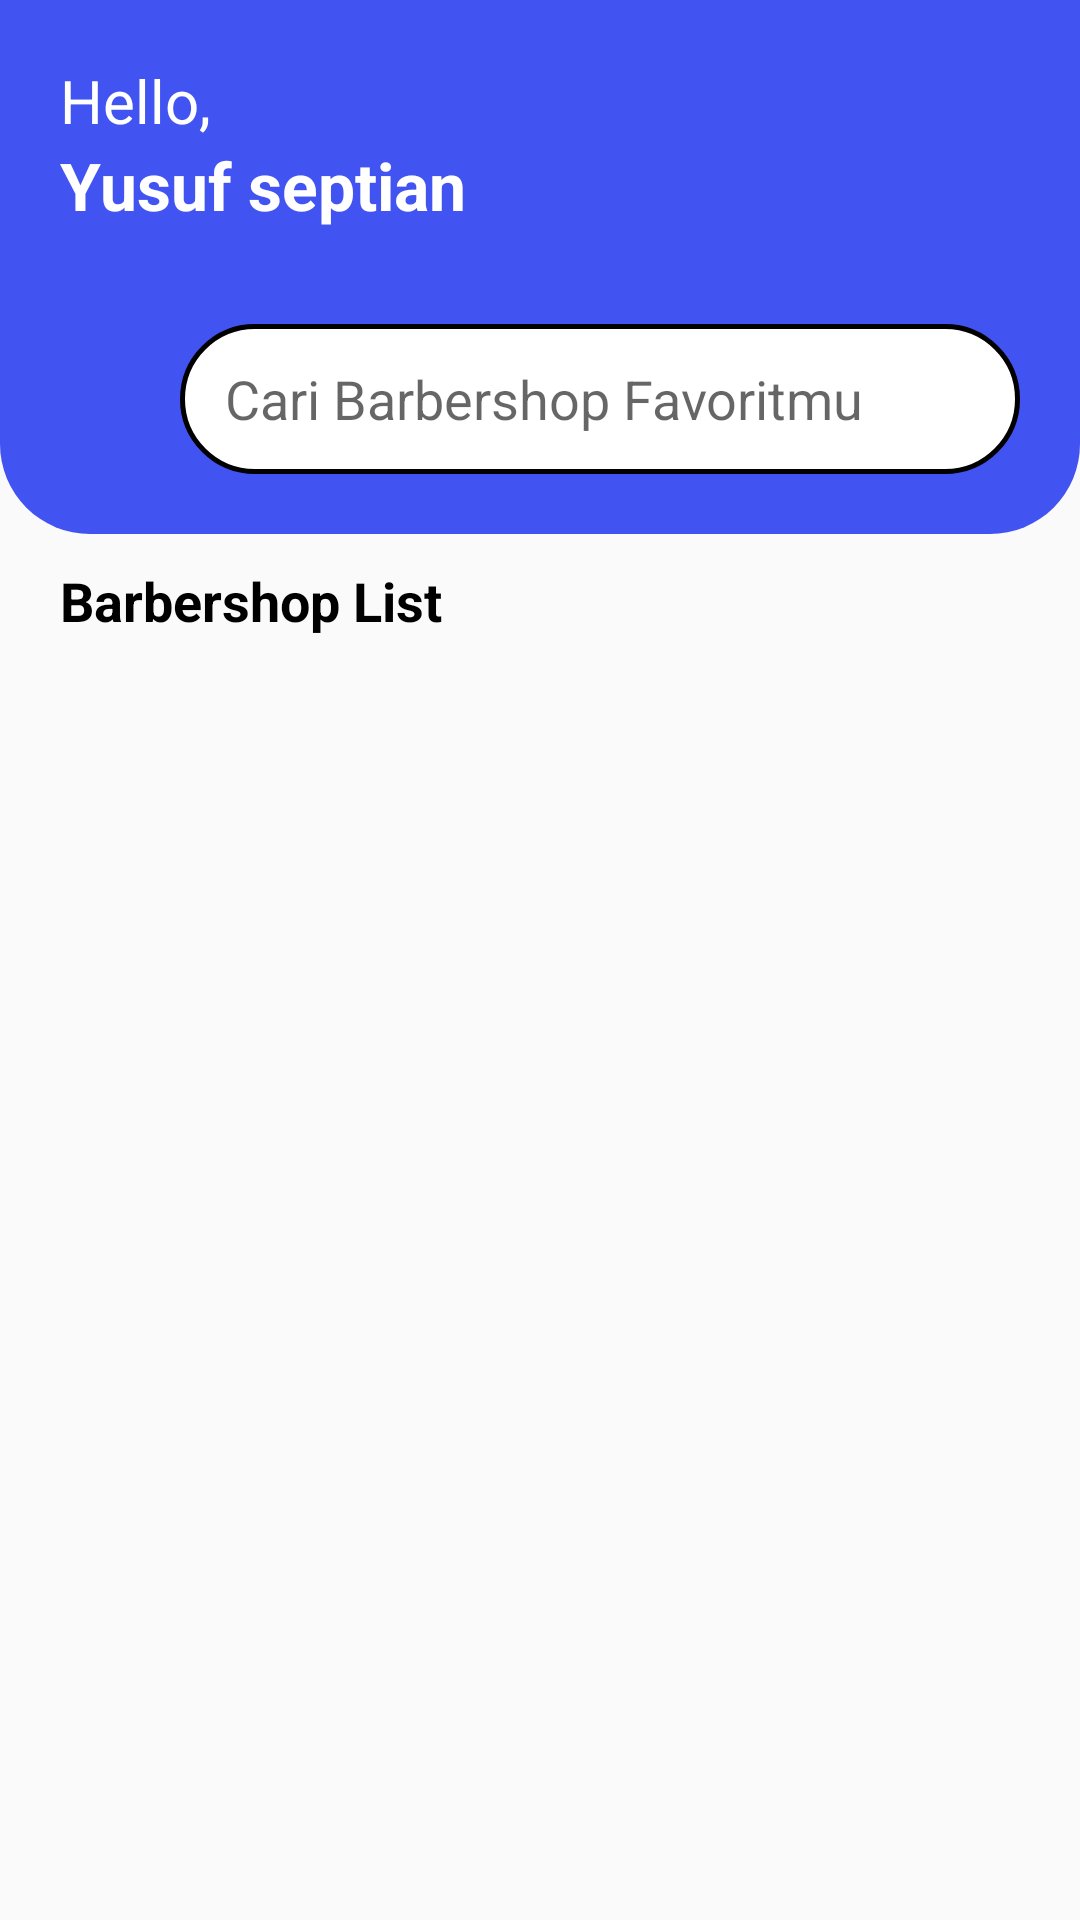

Reconstruct the res/layout file that produces this screen, plus the resources it refers to.
<!-- AndroidManifest.xml: application theme Theme.Findbarber -->
<!-- res/layout/fragment_home.xml -->
<?xml version="1.0" encoding="utf-8"?>
<FrameLayout xmlns:android="http://schemas.android.com/apk/res/android"
    xmlns:tools="http://schemas.android.com/tools"
    android:layout_width="match_parent"
    android:layout_height="match_parent"
    android:orientation="vertical"
    android:layout_gravity="top"
    tools:context=".HomeFragment">

    <LinearLayout
        android:layout_width="match_parent"
        android:layout_height="match_parent"
        android:orientation="vertical">

        <LinearLayout
            android:layout_width="match_parent"
            android:layout_height="wrap_content"
            android:background="@drawable/bg_home"
            android:orientation="vertical"
            android:padding="20dp">

            <RelativeLayout
                android:layout_width="match_parent"
                android:layout_height="wrap_content">

                <TextView
                    android:id="@+id/h_txt1"
                    android:layout_width="wrap_content"
                    android:layout_height="wrap_content"
                    android:text="Hello,"
                    android:textColor="@color/white"
                    android:textSize="20dp" />

                <TextView
                    android:id="@+id/h_txt2"
                    android:layout_width="wrap_content"
                    android:layout_height="wrap_content"
                    android:layout_below="@+id/h_txt1"
                    android:text="Yusuf septian"
                    android:textColor="@color/white"
                    android:textSize="22dp"
                    android:textStyle="bold" />

                <Button
                    android:layout_width="70dp"
                    android:layout_height="70dp"
                    android:layout_alignParentRight="true"
                    android:background="@drawable/man" />

            </RelativeLayout>

            <LinearLayout
                android:id="@+id/l_ly"
                android:layout_width="match_parent"
                android:layout_height="wrap_content"
                android:layout_below="@+id/h_txt2"
                android:layout_marginTop="18dp"
                android:orientation="horizontal"
                >
                <Button
                    android:id="@+id/maps"
                    android:layout_width="40dp"
                    android:layout_height="40dp"
                    android:backgroundTint="@color/white"
                    android:background="@drawable/ic_loc" />
                <EditText
                    android:id="@+id/b_search"
                    android:layout_width="fill_parent"
                    android:layout_height="50dp"
                    android:inputType="textShortMessage"
                    android:paddingStart="15dp"
                    android:background="@drawable/button_shape_sec"
                    android:hint="Cari Barbershop Favoritmu"/>
            </LinearLayout>

        </LinearLayout>
        <LinearLayout
            android:layout_width="match_parent"
            android:layout_margin="10dp"
            android:layout_height="wrap_content">

            <TextView
                android:paddingLeft="10dp"
                android:id="@+id/h_txt3"
                android:layout_width="wrap_content"
                android:layout_height="wrap_content"
                android:text="Barbershop List"
                android:textColor="@color/black"
                android:textSize="18dp"
                android:textStyle="bold" />
        </LinearLayout>
        <androidx.recyclerview.widget.RecyclerView
            android:layout_width="match_parent"
            android:layout_height="match_parent"
            android:id="@+id/homeFragment"/>
    </LinearLayout>

</FrameLayout>
<!-- resources referenced by this layout -->
<resources>
  <color name="black">#000000</color>
  <color name="white">#FFFFFF</color>
  <!-- drawable bg_home (drawable) -->
  <?xml version="1.0" encoding="utf-8"?>
  <shape xmlns:android="http://schemas.android.com/apk/res/android">
      <solid android:color="@color/primarycolor"/>
      <size android:height="50dp"/>
  <corners
      android:bottomLeftRadius="30dp"
      android:bottomRightRadius="30dp"/>
  </shape>
  <!-- drawable button_shape_sec (drawable) -->
  <?xml version="1.0" encoding="utf-8"?>
  <shape xmlns:android="http://schemas.android.com/apk/res/android">
      <solid android:color="@color/white"/>
      <corners android:radius="3dp" />
      <stroke android:width="5px" android:color="#000000" />
      <corners android:radius="25dp"/>
  </shape>
  <style name="Theme.Findbarber" parent="Theme.AppCompat.Light.NoActionBar">
          <item name="colorPrimary">@color/primarycolor</item>
          <item name="colorSecondary">@color/secondcolor</item>
          <item name="colorAccent">@color/black</item>
          <item name="colorOnSecondary">@color/white</item>
      </style>
  <color name="primarycolor">#4154f1</color>
  <color name="secondcolor">#55BBAF</color>
</resources>
